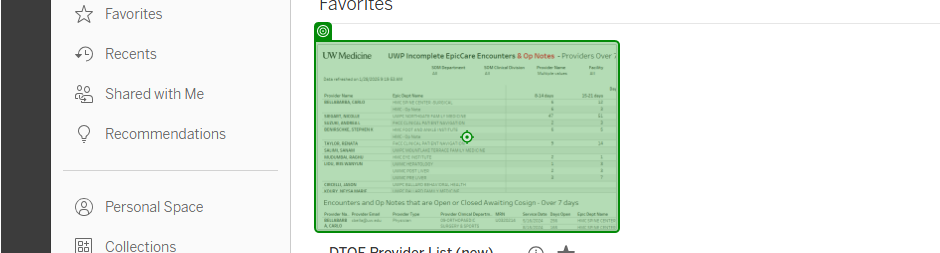
Task: Robotic Enterprise Framework
Workflow: Process

Step 1: click on 'DTOE Provider List Table'

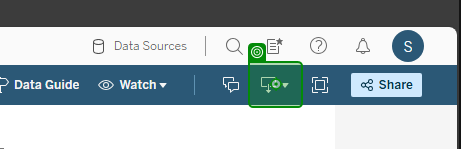
Step 2: click

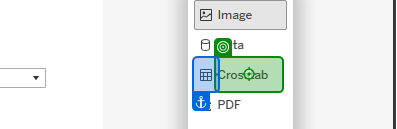
Step 3: click

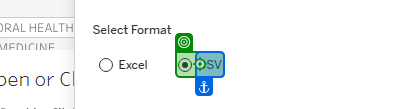
Step 4: click

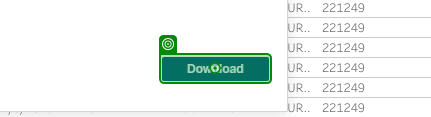
Step 5: click (repeated 3 times)

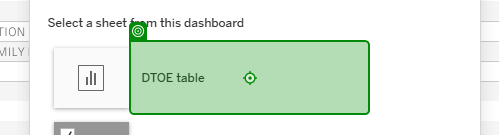
Step 8: click on 'DTOE table'

Step 9: click (same screen as step 4)

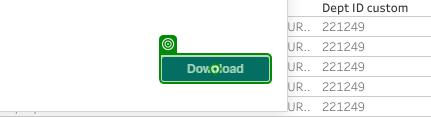
Step 10: click on 'Download'